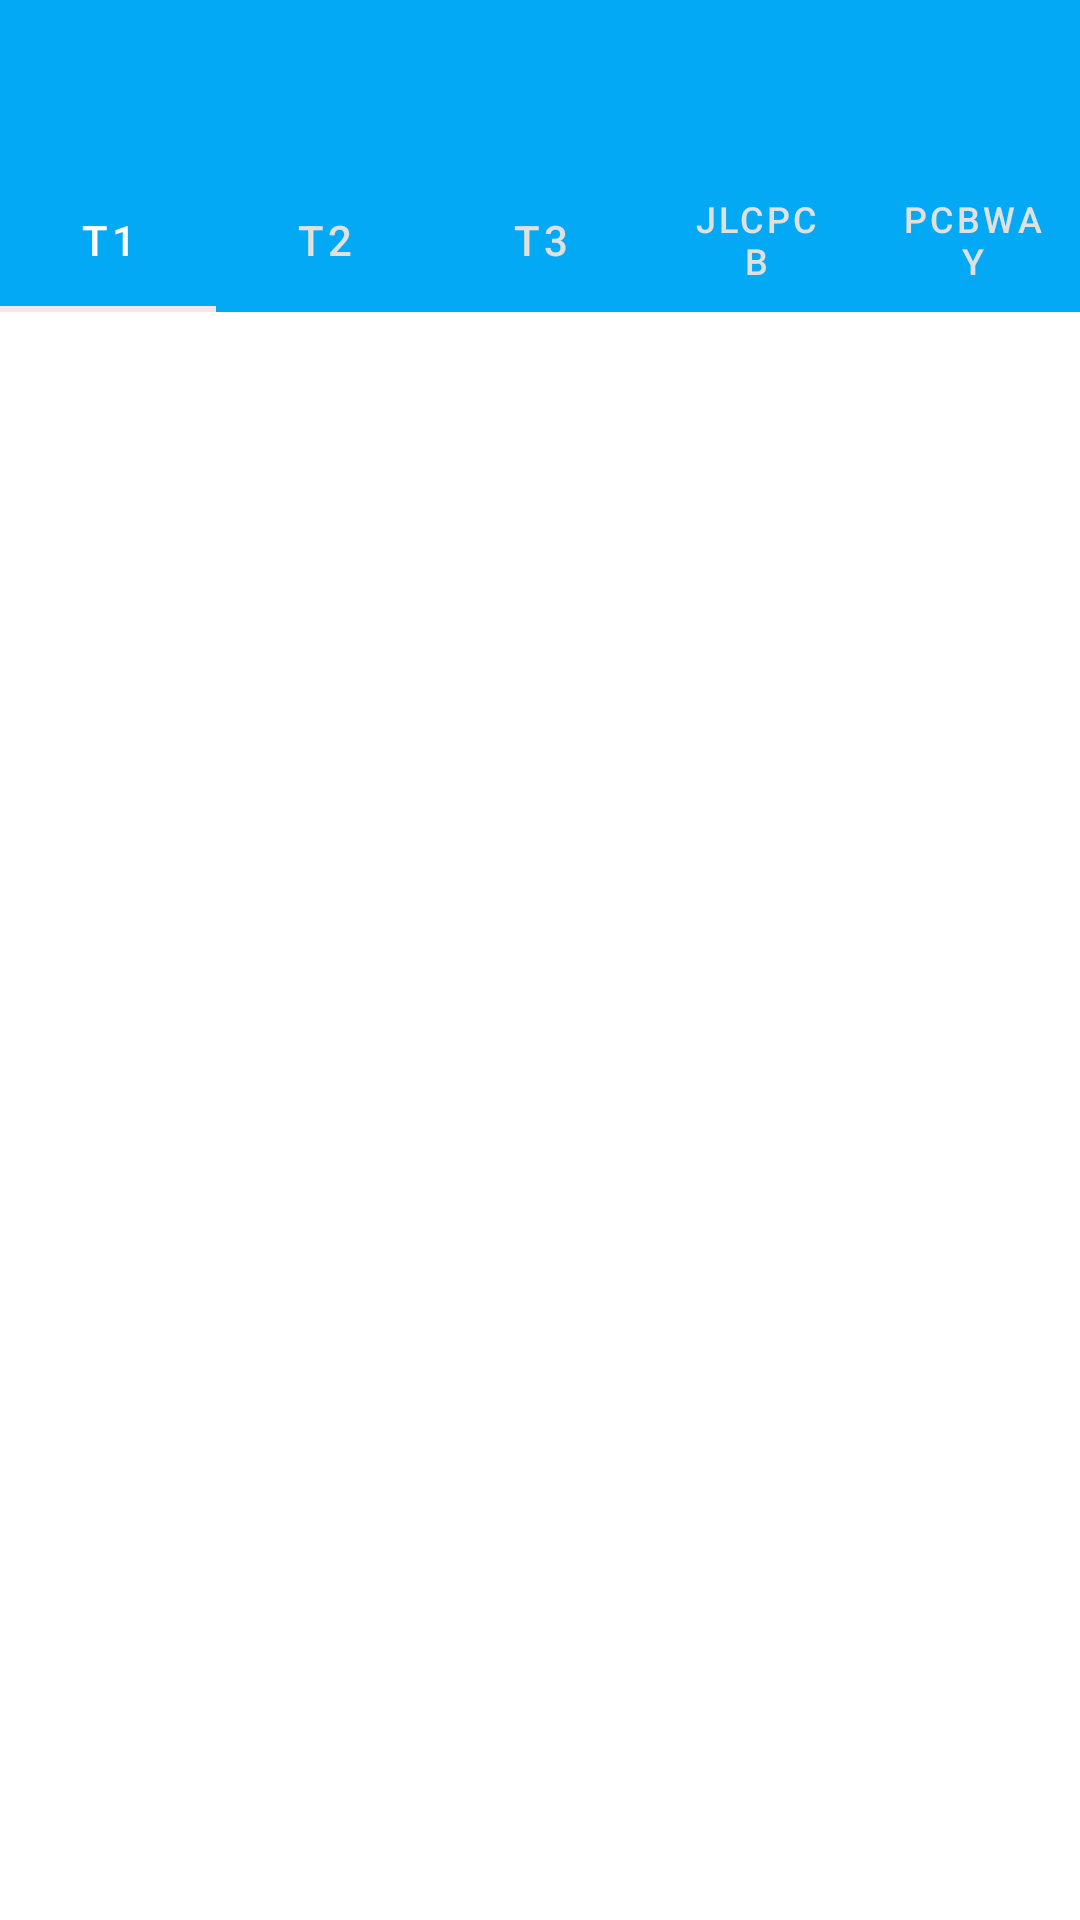

This screen was rendered from an Android layout file. Write that file and the resources it references.
<!-- AndroidManifest.xml: activity theme AppTheme.NoActionBar -->
<!-- res/layout/activity_main.xml -->
<?xml version="1.0" encoding="utf-8"?>
<androidx.drawerlayout.widget.DrawerLayout xmlns:android="http://schemas.android.com/apk/res/android"
    xmlns:app="http://schemas.android.com/apk/res-auto"
    xmlns:tools="http://schemas.android.com/tools"
    android:layout_width="match_parent"
    android:layout_height="match_parent"
    tools:context=".MainActivity"
    android:id="@+id/drawer">

    <include
        android:layout_height="match_parent"
        android:layout_width="match_parent"
        layout="@layout/content_main"/>

    <com.google.android.material.navigation.NavigationView

        android:layout_width="wrap_content"
        android:layout_height="match_parent"
        android:id="@+id/nav_view"
        app:menu="@menu/nav_menu"
        app:headerLayout="@layout/nav_header"
        android:fitsSystemWindows="true"
        android:layout_gravity="start"/>


</androidx.drawerlayout.widget.DrawerLayout>
<!-- res/layout/content_main.xml (included above) -->
<?xml version="1.0" encoding="utf-8"?>
<RelativeLayout xmlns:android="http://schemas.android.com/apk/res/android"
    xmlns:app="http://schemas.android.com/apk/res-auto"
    xmlns:tools="http://schemas.android.com/tools"
    android:orientation="vertical" android:layout_width="match_parent"
    android:layout_height="match_parent">

    <androidx.appcompat.widget.Toolbar
        android:id="@+id/toolbar"
        android:layout_width="match_parent"
        android:layout_height="?attr/actionBarSize"
        android:background="@color/colorPrimaryDark"
        app:layout_constraintEnd_toEndOf="parent"
        app:layout_constraintStart_toStartOf="parent"
        app:layout_constraintTop_toTopOf="parent"
        android:theme="@style/ThemeOverlay.AppCompat.Dark"/>

    <com.google.android.material.tabs.TabLayout
        android:id="@+id/tablayout"
        android:layout_below="@+id/toolbar"
        android:layout_width="match_parent"
        android:layout_height="wrap_content"

        app:layout_constraintEnd_toEndOf="parent"
        app:layout_constraintStart_toStartOf="parent"
        app:tabSelectedTextColor="#FFFFFF"
        app:tabTextColor="@color/grey_300"
        app:layout_constraintTop_toBottomOf="@+id/toolbar"
        android:background="@color/colorPrimaryDark"
        app:tabIndicatorColor="@color/colorExpand"
        android:theme="@style/ThemeOverlay.MaterialComponents.Dark">

        <com.google.android.material.tabs.TabItem
            android:id="@+id/firstItem"
            android:layout_width="wrap_content"
            android:layout_height="wrap_content"
            android:text="T1" />

        <com.google.android.material.tabs.TabItem
            android:id="@+id/secondItem"
            android:layout_width="wrap_content"
            android:layout_height="wrap_content"
            android:text="T2" />

        <com.google.android.material.tabs.TabItem
            android:id="@+id/thirditem"
            android:layout_width="wrap_content"
            android:layout_height="wrap_content"
            android:text="T3" />

        <com.google.android.material.tabs.TabItem
            android:id="@+id/FourthItem"
            android:layout_width="wrap_content"
            android:layout_height="wrap_content"
            android:text="JLCPCB" />
        <com.google.android.material.tabs.TabItem
            android:id="@+id/FifthItem"
            android:layout_width="wrap_content"
            android:layout_height="wrap_content"
            android:text="PCBWAY" />

    </com.google.android.material.tabs.TabLayout>

    <androidx.viewpager.widget.ViewPager
        android:id="@+id/viewpager"
        android:layout_width="match_parent"
        android:layout_below="@+id/tablayout"
        android:layout_height="match_parent"
        app:layout_constraintStart_toStartOf="parent"
        app:layout_constraintTop_toBottomOf="@+id/tablayout" />


</RelativeLayout>
<!-- res/layout/nav_header.xml (included above) -->
<?xml version="1.0" encoding="utf-8"?>
<LinearLayout xmlns:android="http://schemas.android.com/apk/res/android"
    android:layout_width="match_parent"
    android:layout_height="wrap_content"
    android:background="@color/colorPrimaryDark"
    android:gravity="bottom"
    android:orientation="vertical"
    android:padding="16dp"
    android:theme="@style/ThemeOverlay.AppCompat.Dark">

    <ImageView

        android:layout_width="wrap_content"
        android:layout_height="wrap_content"
        android:src="@drawable/lolll" />


   <RelativeLayout
       android:layout_width="wrap_content"
       android:layout_height="wrap_content">

       <TextView
           android:id="@+id/website_id_textview"
           android:layout_width="wrap_content"
           android:layout_marginTop="5dp"
           android:layout_height="wrap_content"
           android:layout_alignParentStart="true"
           android:textColor="#FFFFFF"
           android:text="www.cruxbd.com" />
       <TextView
           android:id="@+id/version_text"
           android:layout_alignParentRight="true"
           android:layout_marginTop="5dp"
           android:layout_gravity="right"
           android:text=""
           android:textColor="#FFFFFF"
           android:layout_width="wrap_content"
           android:layout_height="wrap_content"/>
   </RelativeLayout>
</LinearLayout>
<!-- resources referenced by this layout -->
<resources>
  <color name="colorExpand">#F4E7E7</color>
  <color name="colorPrimaryDark">#03A9F4</color>
  <color name="grey_300">#E0E0E0</color>
  <!-- drawable lolll: png bitmap (drawable-v21, 8900 bytes) -->
  <style name="AppTheme.NoActionBar">
          <item name="windowActionBar">false</item>
          <item name="windowNoTitle">true</item>
      </style>
</resources>
